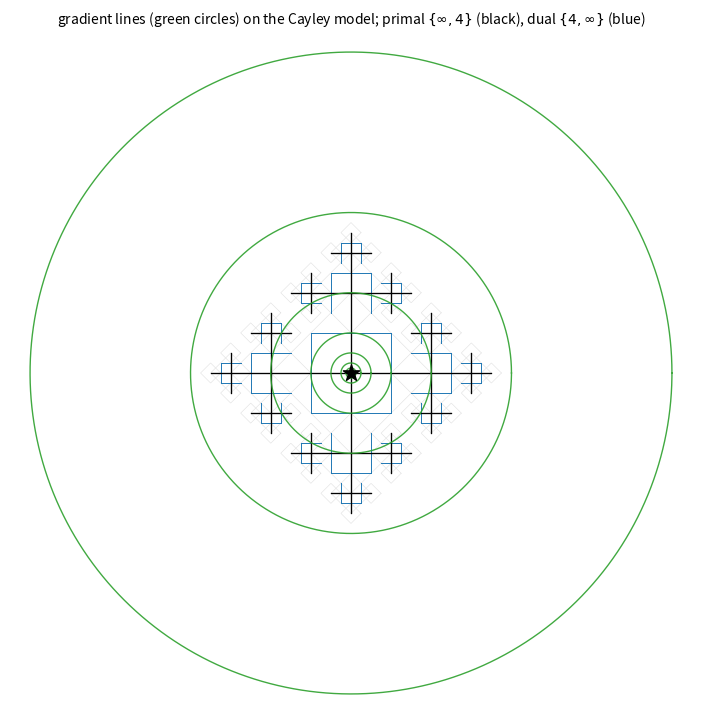

This figure's Python source: (Note: this script raises an exception after producing the figure.)
#!/usr/bin/env python3
"""
035 — Gradient lines (green) of a on the Cayley model.

The gradient lines of a = -x/y in H^2 are the concentric circles x^2+y^2=const
(orthogonal to the level lines, the rays).  In the Cayley model (the straightened
Euclidean embedding of the F2 = T4 tree) the analog is the family of concentric
circles centred at the tree root; they are orthogonal to the radial level lines
that radiate from the root.

Overlaid: primal {inf,4} tree (black), dual {4,inf} (blue perpendicular
bisectors), and the gradient lines (green circles).  The circles cut the tree
edges and the blue bisectors orthogonally.

STATUS: gradient lines = circles is the exact H^2 fact (034), drawn here in the
Cayley straightening (the root plays the role of the H^2 cusp 0).
"""

import numpy as np
import matplotlib
matplotlib.use("Agg")
import matplotlib.pyplot as plt
from math import sin, cos, radians, pi

NUMSTEPS = 4


def build_cayley(numsteps):
    squares = {}
    edges = []

    def branch(cx, cy, angle, step, squares, edges, parent):
        step -= 1
        if step < 0:
            return
        R = 2.0 ** step
        key = (round(cx, 9), round(cy, 9), round(R, 9))
        if key not in squares:
            squares[key] = (cx, cy, R)
        if parent is not None:
            edges.append((parent, (cx, cy)))
        a = radians(angle)
        nx = cx + R * (-sin(a))
        ny = cy + R * (cos(a))
        for da in (-90, 0, 90):
            branch(nx, ny, angle + da, step, squares, edges, (cx, cy))

    for angle in (0, 90, 180, -90):
        branch(0.0, 0.0, angle, numsteps, squares, edges, None)
    return squares, edges


def main():
    squares, edges = build_cayley(NUMSTEPS)

    fig, ax = plt.subplots(figsize=(8.8, 8.8))

    # square border (light)
    for (cx, cy, R) in squares.values():
        pts = np.array([(cx + R, cy), (cx, cy + R), (cx - R, cy), (cx, cy - R)])
        ax.plot(np.append(pts[:, 0], pts[0, 0]), np.append(pts[:, 1], pts[0, 1]),
                color="0.88", lw=0.4)

    # dual {4,inf} (blue perpendicular bisectors)
    for (p, q) in edges:
        mx, my = (p[0] + q[0]) / 2.0, (p[1] + q[1]) / 2.0
        dx, dy = q[0] - p[0], q[1] - p[1]
        L = np.hypot(dx, dy)
        px, py = -dy / L, dx / L
        ax.plot([mx - px * L / 2, mx + px * L / 2],
                [my - py * L / 2, my + py * L / 2],
                color="tab:blue", lw=0.7, alpha=0.7, zorder=2)

    # primal tree (black)
    for (p, q) in edges:
        ax.plot([p[0], q[0]], [p[1], q[1]], color="k", lw=0.8, zorder=3)

    # gradient lines (green concentric circles centred at the root)
    th = np.linspace(0, 2 * pi, 500)
    for R in [0.5, 1.0, 2.0, 4.0, 8.0, 16.0, 32.0]:
        ax.plot(R * np.cos(th), R * np.sin(th), color="tab:green", lw=1.0,
                alpha=0.9, zorder=4)

    ax.scatter([0], [0], marker="*", s=150, color="k", zorder=6)
    ax.set_aspect("equal"); ax.set_xticks([]); ax.set_yticks([])
    for sp in ax.spines.values():
        sp.set_visible(False)
    ax.set_xlim(-34, 34); ax.set_ylim(-34, 34)
    ax.set_title(r"gradient lines (green circles) on the Cayley model; "
                 r"primal $\{\infty,4\}$ (black), dual $\{4,\infty\}$ (blue)",
                 fontsize=10)
    fig.subplots_adjust(top=0.94)
    out = "/Users/mingli/AEG/aeg-paper/notes/general/035-gradient-cayley.png"
    fig.savefig(out, dpi=130)
    print("saved:", out)


if __name__ == "__main__":
    main()
